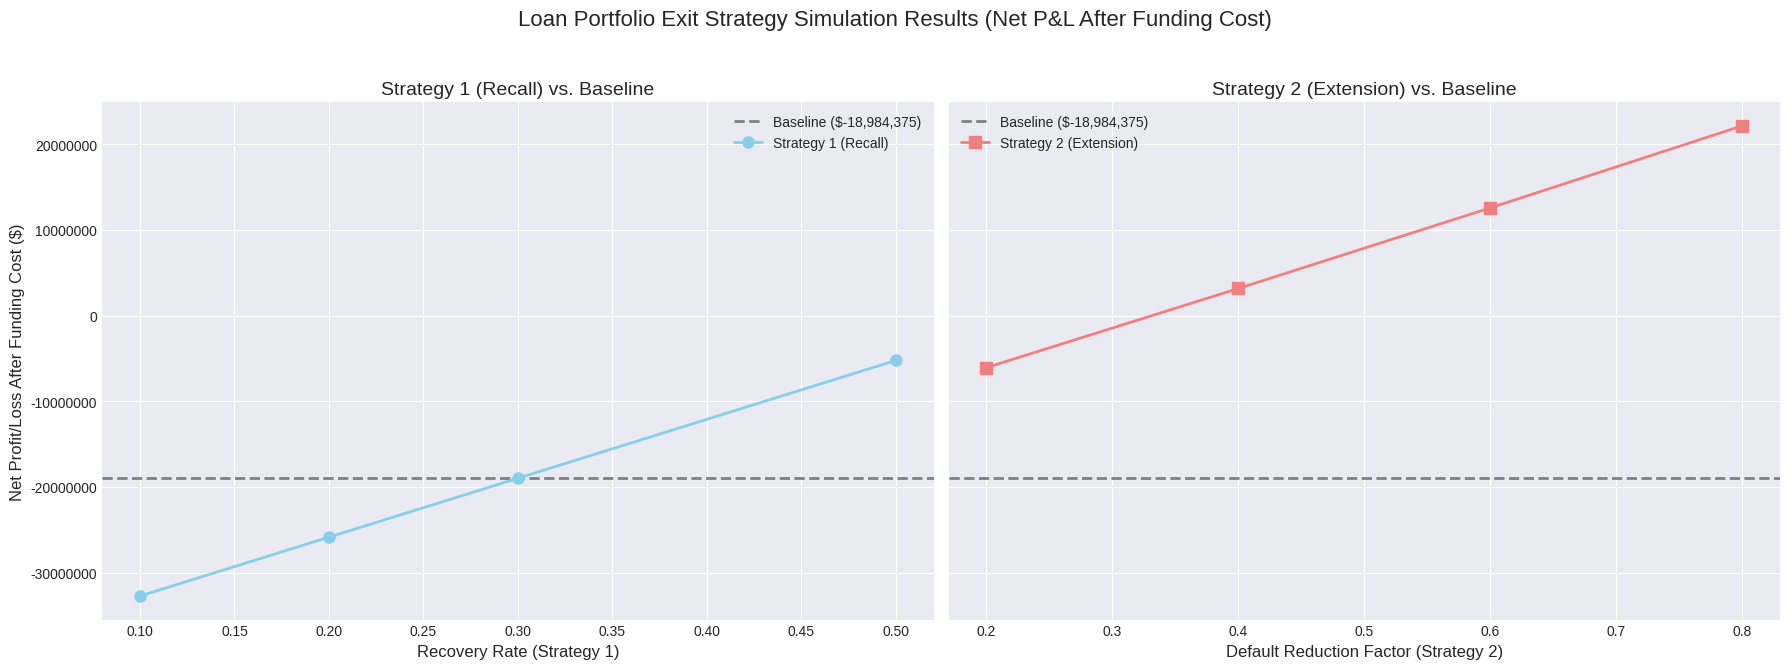
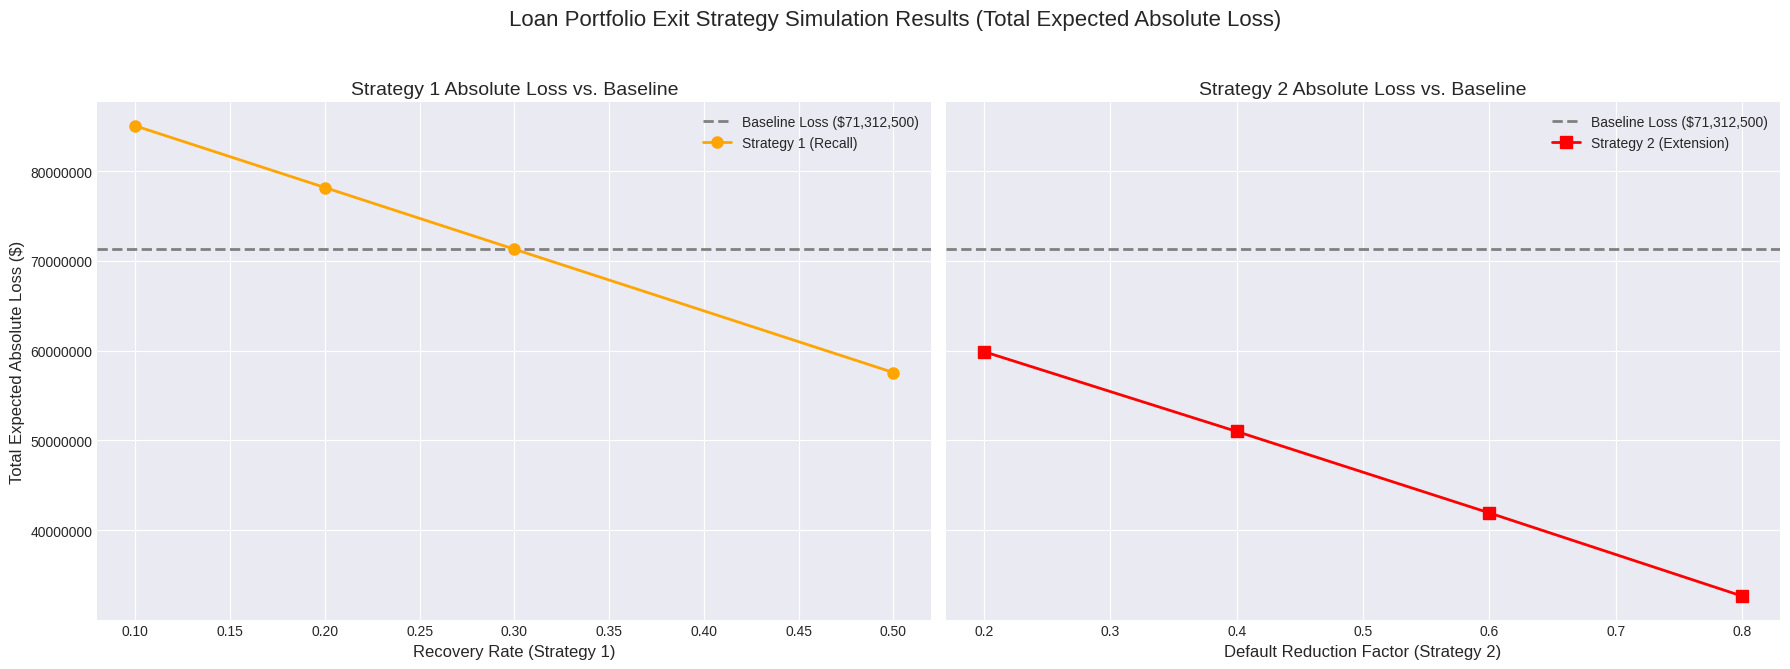

These charts were generated, in order, by the following Python code:
import numpy as np
import matplotlib.pyplot as plt
import pandas as pd

# --- Simulation Parameters ---
N_LOANS = 10000
AVG_BALANCE = 100000
INTEREST_RATE_ANNUAL = 0.10 # 10% APR
INTEREST_RATE_MONTHLY = INTEREST_RATE_ANNUAL / 12
N_BINS = 8
LOANS_PER_BIN = N_LOANS // N_BINS # Assuming equal distribution
HIGH_RISK_BINS = [6, 7] # Bin indices (0-7), so Bins 7 and 8

# Predicted Default (PD) rates per bin (0-indexed)
# Let's assume higher bins have higher PD
PD_RATES = np.array([0.005, 0.01, 0.02, 0.04, 0.07, 0.12, 0.20, 0.35])

# Strategy 1 Parameters
RECOVERY_RATES_STRAT1 = np.array([0.1, 0.2, 0.3, 0.5]) # LGD = 1 - Recovery Rate

# Strategy 2 Parameters
DEFAULT_REDUCTION_FACTORS = np.array([0.2, 0.4, 0.6, 0.8]) # e.g., 0.2 means PD reduces by 20%
EXTENSION_MONTHS = 24
# Assume a standard recovery rate for defaults occurring in non-recalled/non-extended loans or during extension
STANDARD_RECOVERY_RATE = 0.3

# Funding Cost
FUNDING_COST_RATE_ANNUAL = 0.03 # 3% annual cost of funds

# --- Calculations ---
TOTAL_PORTFOLIO_VALUE = N_LOANS * AVG_BALANCE

# Original Loan Term: 12 months, balloon payment
# Interest paid monthly, principal at the end
MONTHLY_INTEREST_PAYMENT = AVG_BALANCE * INTEREST_RATE_MONTHLY
TOTAL_INTEREST_ORIGINAL = MONTHLY_INTEREST_PAYMENT * 11 # Interest for first 11 months

def calculate_baseline_profit_loss():
    """Calculates the expected profit/loss and absolute loss for the portfolio with no intervention, including funding cost."""
    total_expected_profit = 0
    total_expected_loss_on_principal = 0
    results_per_bin = []

    for i in range(N_BINS):
        n_loans_in_bin = LOANS_PER_BIN
        pd_rate = PD_RATES[i]
        
        # Expected outcomes for this bin
        expected_defaults = n_loans_in_bin * pd_rate
        expected_non_defaults = n_loans_in_bin * (1 - pd_rate)

        # Profit from non-defaults: Full interest for 11 months
        profit_non_default = expected_non_defaults * TOTAL_INTEREST_ORIGINAL
        
        # Loss from defaults: Principal lost minus recovery.
        loss_principal_default = expected_defaults * AVG_BALANCE * (1 - STANDARD_RECOVERY_RATE)
        
        total_expected_profit += profit_non_default
        total_expected_loss_on_principal += loss_principal_default
        results_per_bin.append({
            'Bin': i,
            'PD Rate': pd_rate,
            'Loans': n_loans_in_bin,
            'Expected Defaults': expected_defaults,
            'Expected Non-Defaults': expected_non_defaults,
            'Bin Profit': profit_non_default,
            'Bin Principal Loss': loss_principal_default,
            'Bin Net (Gross)': profit_non_default - loss_principal_default
        })
        
    gross_net_profit_loss = total_expected_profit - total_expected_loss_on_principal
    
    # Funding Cost (1 year for all loans)
    funding_cost = TOTAL_PORTFOLIO_VALUE * FUNDING_COST_RATE_ANNUAL
    
    net_profit_loss_after_funding = gross_net_profit_loss - funding_cost
    annualized_rate = net_profit_loss_after_funding / TOTAL_PORTFOLIO_VALUE
    
    print(f"Baseline: Gross Net P&L: ${gross_net_profit_loss:,.2f}, Total Abs Loss: ${total_expected_loss_on_principal:,.2f}, Funding Cost: ${funding_cost:,.2f}, Net P&L After Funding: ${net_profit_loss_after_funding:,.2f}, Annualized Rate: {annualized_rate:.2%}")
    return net_profit_loss_after_funding, annualized_rate, total_expected_loss_on_principal, pd.DataFrame(results_per_bin)

def simulate_strategy_1(recovery_rate_recall):
    """Simulates Strategy 1: Recall loans, returning P&L and absolute loss."""
    total_expected_profit = 0
    total_expected_loss_on_principal = 0

    for i in range(N_BINS):
        n_loans_in_bin = LOANS_PER_BIN
        pd_rate = PD_RATES[i]
        is_high_risk = i in HIGH_RISK_BINS

        expected_defaults = n_loans_in_bin * pd_rate
        expected_non_defaults = n_loans_in_bin * (1 - pd_rate)
        
        if is_high_risk:
            # Strategy 1 Applied: Recall
            # Non-defaults pay off at month 12 -> Profit is interest earned
            profit_non_default = expected_non_defaults * TOTAL_INTEREST_ORIGINAL
            # Defaults occur at month 12 -> Loss is principal * (1 - recovery_rate_recall)
            loss_principal_default = expected_defaults * AVG_BALANCE * (1 - recovery_rate_recall)
        else:
            # Baseline logic for lower-risk bins
            profit_non_default = expected_non_defaults * TOTAL_INTEREST_ORIGINAL
            loss_principal_default = expected_defaults * AVG_BALANCE * (1 - STANDARD_RECOVERY_RATE)

        total_expected_profit += profit_non_default
        total_expected_loss_on_principal += loss_principal_default
        
    gross_net_profit_loss = total_expected_profit - total_expected_loss_on_principal
    
    # Funding Cost (1 year for all loans, as recall happens at expiry)
    funding_cost = TOTAL_PORTFOLIO_VALUE * FUNDING_COST_RATE_ANNUAL
    
    net_profit_loss_after_funding = gross_net_profit_loss - funding_cost
    annualized_rate = net_profit_loss_after_funding / TOTAL_PORTFOLIO_VALUE

    return net_profit_loss_after_funding, annualized_rate, total_expected_loss_on_principal

def calculate_amortization_payment(principal, monthly_rate, num_months):
    """Calculates the fixed monthly payment for an amortizing loan."""
    if monthly_rate == 0:
        return principal / num_months
    return principal * (monthly_rate * (1 + monthly_rate)**num_months) / ((1 + monthly_rate)**num_months - 1)

def calculate_outstanding_balance(principal, monthly_rate, num_months, payment_number):
    """Calculates the outstanding balance after a certain number of payments."""
    if monthly_rate == 0:
        return principal - (principal / num_months) * payment_number
    monthly_payment = calculate_amortization_payment(principal, monthly_rate, num_months)
    balance = principal * (1 + monthly_rate)**payment_number - \
              monthly_payment * (((1 + monthly_rate)**payment_number - 1) / monthly_rate)
    return max(0, balance) # Ensure balance doesn't go below zero due to floating point issues

def calculate_exponential_survival_probs(annual_pd, max_months):
    """Calculates monthly survival probabilities assuming an exponential distribution.

    Args:
        annual_pd: The annualized probability of default.
        max_months: The maximum number of months to calculate for.

    Returns:
        A list S where S[m] is the probability of surviving past month m. S[0]=1.
    """
    if annual_pd >= 1.0:
        # If annual PD is 100% or more, survival beyond month 0 is impossible.
        # Hazard rate lambda is effectively infinite.
        probs = [1.0] + [0.0] * max_months
        return probs
    if annual_pd <= 0:
        # If annual PD is 0 or less, survival is certain.
        return [1.0] * (max_months + 1)
        
    # Calculate the constant hazard rate lambda from annual PD
    # annual_pd = 1 - exp(-lambda * 1 year)
    hazard_lambda = -np.log(1 - annual_pd)
    
    # Calculate monthly survival probabilities S(m) = exp(-lambda * m / 12)
    months = np.arange(max_months + 1)
    survival_probs = np.exp(-hazard_lambda * months / 12.0)
    return survival_probs.tolist()

def simulate_strategy_2(default_reduction_factor):
    """Simulates Strategy 2: Extend loans, returning P&L, total return, avg duration, and absolute loss."""
    total_gross_pnl_low_risk = 0
    total_gross_pnl_high_risk = 0
    total_expected_loss_on_principal_low_risk = 0
    total_expected_loss_on_principal_high_risk = 0
    expected_duration_high_risk = 0 # To calculate average funding duration

    n_high_risk_loans = len(HIGH_RISK_BINS) * LOANS_PER_BIN
    n_low_risk_loans = N_LOANS - n_high_risk_loans
    value_high_risk = n_high_risk_loans * AVG_BALANCE
    value_low_risk = n_low_risk_loans * AVG_BALANCE

    # Pre-calculate for extended loans
    extended_monthly_payment = calculate_amortization_payment(AVG_BALANCE, INTEREST_RATE_MONTHLY, EXTENSION_MONTHS)
    total_interest_extension_if_survives = (extended_monthly_payment * EXTENSION_MONTHS) - AVG_BALANCE

    for i in range(N_BINS):
        n_loans_in_bin = LOANS_PER_BIN
        pd_rate_annual = PD_RATES[i]
        is_high_risk = i in HIGH_RISK_BINS

        if is_high_risk:
            # Strategy 2 Applied: Extension - Detailed Monthly Simulation using Survival Function
            reduced_pd_annual = pd_rate_annual * (1 - default_reduction_factor)
            reduced_pd_annual = max(0, min(reduced_pd_annual, 0.99999)) # Clamp PD to avoid log(0) or >=1 issues

            # Get monthly survival probabilities based on the reduced annual PD
            # S[m] = probability of surviving past month m
            survival_probs = calculate_exponential_survival_probs(reduced_pd_annual, EXTENSION_MONTHS)
            
            expected_pnl_per_loan = 0
            bin_expected_duration = 0
            expected_loss_per_loan = 0 # Track absolute loss separately

            for t in range(1, EXTENSION_MONTHS + 1):
                # Probability of defaulting *in* month t = S(t-1) - S(t)
                prob_default_in_month_t = survival_probs[t-1] - survival_probs[t]

                if prob_default_in_month_t > 1e-9: # Check if probability is non-negligible
                    # Calculate P&L if default occurs in month t
                    outstanding_balance_at_t = calculate_outstanding_balance(AVG_BALANCE, INTEREST_RATE_MONTHLY, EXTENSION_MONTHS, t)
                    # Consider payments made up to t-1
                    payments_made = extended_monthly_payment * (t - 1)
                    interest_paid_before_t = payments_made - (AVG_BALANCE - calculate_outstanding_balance(AVG_BALANCE, INTEREST_RATE_MONTHLY, EXTENSION_MONTHS, t-1)) if t > 1 else 0
                    
                    loss_on_principal_at_t = outstanding_balance_at_t * (1 - STANDARD_RECOVERY_RATE)
                    pnl_if_default_at_t = interest_paid_before_t - loss_on_principal_at_t

                    expected_pnl_per_loan += prob_default_in_month_t * pnl_if_default_at_t
                    bin_expected_duration += prob_default_in_month_t * (t / 12.0) # Add weighted duration in years
                    expected_loss_per_loan += prob_default_in_month_t * loss_on_principal_at_t # Accumulate expected principal loss

            # Add P&L for survival case
            # Prob of surviving all 24 months = S(EXTENSION_MONTHS)
            prob_survival_total = survival_probs[EXTENSION_MONTHS]
            if prob_survival_total > 1e-9:
                pnl_if_survives = total_interest_extension_if_survives
                expected_pnl_per_loan += prob_survival_total * pnl_if_survives
                bin_expected_duration += prob_survival_total * (EXTENSION_MONTHS / 12.0) # Add weighted duration for survivors

            total_gross_pnl_high_risk += n_loans_in_bin * expected_pnl_per_loan
            total_expected_loss_on_principal_high_risk += n_loans_in_bin * expected_loss_per_loan
            # Accumulate weighted average duration across high-risk bins
            expected_duration_high_risk += (n_loans_in_bin / n_high_risk_loans) * bin_expected_duration 

        else:
            # Baseline logic for lower-risk bins (1 year)
            expected_defaults = n_loans_in_bin * pd_rate_annual
            expected_non_defaults = n_loans_in_bin * (1 - pd_rate_annual)
            profit_non_default = expected_non_defaults * TOTAL_INTEREST_ORIGINAL
            loss_principal_default = expected_defaults * AVG_BALANCE * (1 - STANDARD_RECOVERY_RATE)
            total_gross_pnl_low_risk += (profit_non_default - loss_principal_default)
            total_expected_loss_on_principal_low_risk += loss_principal_default

    # Combine P&L and Loss from low and high risk bins
    gross_net_profit_loss = total_gross_pnl_low_risk + total_gross_pnl_high_risk
    total_expected_loss_on_principal = total_expected_loss_on_principal_low_risk + total_expected_loss_on_principal_high_risk
    
    # Refined Funding Cost:
    # Low-risk loans: 1 year cost
    # High-risk loans (extended): Use expected duration
    funding_cost_low_risk = value_low_risk * FUNDING_COST_RATE_ANNUAL * 1
    funding_cost_high_risk = value_high_risk * FUNDING_COST_RATE_ANNUAL * expected_duration_high_risk 
    total_funding_cost = funding_cost_low_risk + funding_cost_high_risk

    net_profit_loss_after_funding = gross_net_profit_loss - total_funding_cost
    
    # Still report total P&L after funding. Annualized rate is complex.
    # Calculate an average overall duration for context?
    avg_portfolio_duration = (n_low_risk_loans/N_LOANS * 1.0) + (n_high_risk_loans/N_LOANS * expected_duration_high_risk)
    # Simple overall return = PnL / Value
    total_return_overall = net_profit_loss_after_funding / TOTAL_PORTFOLIO_VALUE 

    # Return total PnL after funding, and the overall return rate (not annualized) and avg duration
    return net_profit_loss_after_funding, total_return_overall, avg_portfolio_duration, total_expected_loss_on_principal

# --- Main Execution ---
if __name__ == "__main__":
    baseline_net_af, baseline_rate, baseline_loss, baseline_details_df = calculate_baseline_profit_loss()
    # print("\nBaseline Details:")
    # print(baseline_details_df.to_string())

    strategy1_results = {}
    strategy1_rates = {}
    strategy1_losses = {}
    print("\nSimulating Strategy 1 (Recall)...")
    for recovery_rate in RECOVERY_RATES_STRAT1:
        net_pnl_af, ann_rate, total_loss = simulate_strategy_1(recovery_rate)
        strategy1_results[recovery_rate] = net_pnl_af
        strategy1_rates[recovery_rate] = ann_rate
        strategy1_losses[recovery_rate] = total_loss
        print(f"  Recovery Rate {recovery_rate:.1f}: Net P&L After Funding: ${net_pnl_af:,.2f}, Annualized Rate: {ann_rate:.2%}, Total Abs Loss: ${total_loss:,.2f}")

    # We will add Strategy 2 calculations here later
    strategy2_results = {}
    strategy2_total_rates = {}
    strategy2_avg_durations = {}
    strategy2_losses = {}
    print("\nSimulating Strategy 2 (Extension - Detailed)...")
    for reduction_factor in DEFAULT_REDUCTION_FACTORS:
        net_pnl_af, total_rate_overall, avg_duration, total_loss = simulate_strategy_2(reduction_factor)
        strategy2_results[reduction_factor] = net_pnl_af
        strategy2_total_rates[reduction_factor] = total_rate_overall
        strategy2_avg_durations[reduction_factor] = avg_duration
        strategy2_losses[reduction_factor] = total_loss
        print(f"  Reduction Factor {reduction_factor:.1f}: Net P&L After Funding: ${net_pnl_af:,.2f}, Overall Return: {total_rate_overall:.2%}, Avg Duration: {avg_duration:.2f} yrs, Total Abs Loss: ${total_loss:,.2f}")
    
    print("\nSimulation Analysis Complete.")

    # --- Visualization ---
    plt.style.use('seaborn-v0_8-darkgrid')
    fig, (ax1, ax2) = plt.subplots(1, 2, figsize=(18, 7), sharey=True)
    fig.suptitle('Loan Portfolio Exit Strategy Simulation Results (Net P&L After Funding Cost)', fontsize=16)

    # Plot Baseline on both
    ax1.axhline(baseline_net_af, color='grey', linestyle='--', linewidth=2, label=f'Baseline (${baseline_net_af:,.0f})')
    ax2.axhline(baseline_net_af, color='grey', linestyle='--', linewidth=2, label=f'Baseline (${baseline_net_af:,.0f})')

    # Strategy 1 Plot
    s1_rates_keys = list(strategy1_results.keys())
    s1_pnl_values = list(strategy1_results.values())
    ax1.plot(s1_rates_keys, s1_pnl_values, marker='o', linestyle='-', linewidth=2, markersize=8, color='skyblue', label='Strategy 1 (Recall)')
    ax1.set_xlabel('Recovery Rate (Strategy 1)', fontsize=12)
    ax1.set_ylabel('Net Profit/Loss After Funding Cost ($)', fontsize=12)
    ax1.set_title('Strategy 1 (Recall) vs. Baseline', fontsize=14)
    ax1.legend()
    ax1.grid(True)
    ax1.ticklabel_format(style='plain', axis='y') # Prevent scientific notation

    # Strategy 2 Plot
    s2_factors_keys = list(strategy2_results.keys())
    s2_pnl_values = list(strategy2_results.values())
    ax2.plot(s2_factors_keys, s2_pnl_values, marker='s', linestyle='-', linewidth=2, markersize=8, color='lightcoral', label='Strategy 2 (Extension)')
    ax2.set_xlabel('Default Reduction Factor (Strategy 2)', fontsize=12)
    ax2.set_title('Strategy 2 (Extension) vs. Baseline', fontsize=14)
    ax2.legend()
    ax2.grid(True)
    ax2.ticklabel_format(style='plain', axis='y') # Prevent scientific notation

    plt.tight_layout(rect=[0, 0.03, 1, 0.95]) # Adjust layout to prevent title overlap
    plt.show()

    # --- Visualization for Absolute Loss ---
    fig_loss, (ax_loss1, ax_loss2) = plt.subplots(1, 2, figsize=(18, 7), sharey=True)
    fig_loss.suptitle('Loan Portfolio Exit Strategy Simulation Results (Total Expected Absolute Loss)', fontsize=16)

    # Plot Baseline Loss on both
    ax_loss1.axhline(baseline_loss, color='grey', linestyle='--', linewidth=2, label=f'Baseline Loss (${baseline_loss:,.0f})')
    ax_loss2.axhline(baseline_loss, color='grey', linestyle='--', linewidth=2, label=f'Baseline Loss (${baseline_loss:,.0f})')

    # Strategy 1 Loss Plot
    s1_loss_values = list(strategy1_losses.values())
    ax_loss1.plot(s1_rates_keys, s1_loss_values, marker='o', linestyle='-', linewidth=2, markersize=8, color='orange', label='Strategy 1 (Recall)')
    ax_loss1.set_xlabel('Recovery Rate (Strategy 1)', fontsize=12)
    ax_loss1.set_ylabel('Total Expected Absolute Loss ($)', fontsize=12)
    ax_loss1.set_title('Strategy 1 Absolute Loss vs. Baseline', fontsize=14)
    ax_loss1.legend()
    ax_loss1.grid(True)
    ax_loss1.ticklabel_format(style='plain', axis='y')

    # Strategy 2 Loss Plot
    s2_loss_values = list(strategy2_losses.values())
    ax_loss2.plot(s2_factors_keys, s2_loss_values, marker='s', linestyle='-', linewidth=2, markersize=8, color='red', label='Strategy 2 (Extension)')
    ax_loss2.set_xlabel('Default Reduction Factor (Strategy 2)', fontsize=12)
    ax_loss2.set_title('Strategy 2 Absolute Loss vs. Baseline', fontsize=14)
    ax_loss2.legend()
    ax_loss2.grid(True)
    ax_loss2.ticklabel_format(style='plain', axis='y')

    plt.tight_layout(rect=[0, 0.03, 1, 0.95])
    plt.show()

    # --- Further Analysis Suggestion ---
    # To directly compare S1 and S2, we could create a heatmap or contour plot 
    # showing the difference (S2_pnl - S1_pnl) as a function of 
    # Recovery Rate (S1) and Reduction Factor (S2). This would require running S2
    # simulation across different *assumed* recovery rates if default occurs,
    # or running S1 across different assumptions for comparison.
    # For now, the two separate plots provide a clear view of each strategy's sensitivity.
    print("\nVisualization generated.")


# Example of how to calculate S2 PnL varying both reduction and recovery
# This was not explicitly requested but shows how a direct comparison could be built

def simulate_strategy_2_detailed(default_reduction_factor, recovery_rate_extension):
    """Simulates Strategy 2 allowing varying recovery rate for extension defaults.
       Needs update to match the detailed monthly simulation logic if used.
    """
    # ... (Implementation would need to mirror the main simulate_strategy_2 logic) ...
    pass # Placeholder - needs rewriting based on new logic

# You could then run this nestedly:
# s2_detailed_results = pd.DataFrame(index=DEFAULT_REDUCTION_FACTORS, columns=RECOVERY_RATES_STRAT1)
# for factor in DEFAULT_REDUCTION_FACTORS:
#     for recovery in RECOVERY_RATES_STRAT1:
#         s2_detailed_results.loc[factor, recovery] = simulate_strategy_2_detailed(factor, recovery)
# print("\nStrategy 2 PnL (Rows: Reduction Factor, Cols: Recovery Rate)")
# print(s2_detailed_results.to_string(float_format="{:,.0f}"))
